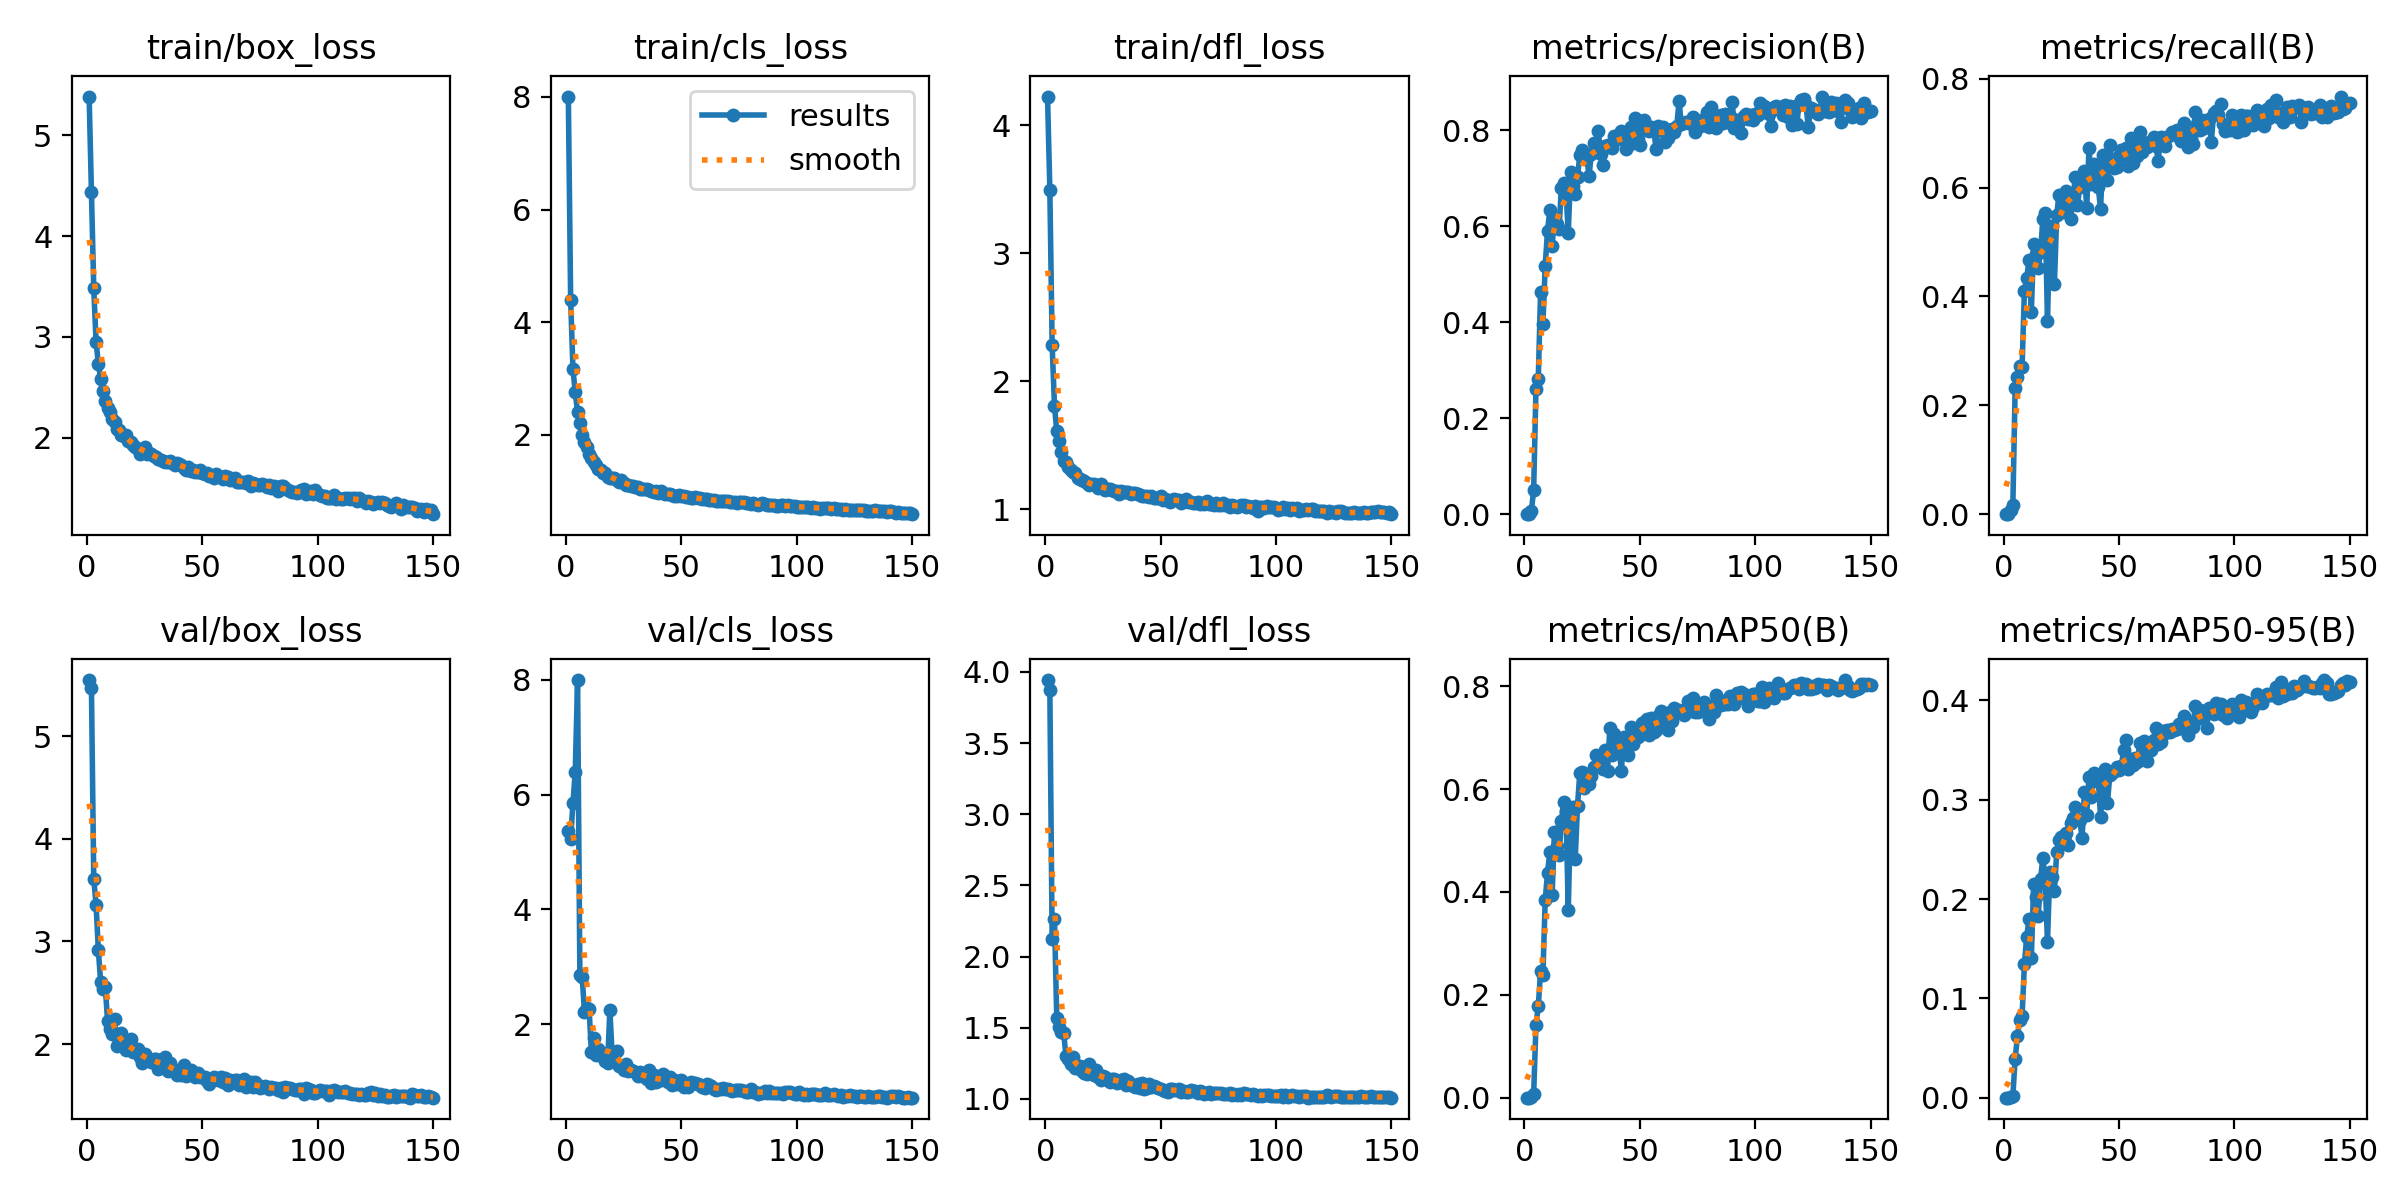

The data file committed next to this chart (first rows):
epoch, time, train/box_loss, train/cls_loss, train/dfl_loss, metrics/precision(B), metrics/recall(B), metrics/mAP50(B), metrics/mAP50-95(B), val/box_loss, val/cls_loss, val/dfl_loss, lr/pg0, lr/pg1, lr/pg2
1, 11.98, 5.384, 8.005, 4.223, 0, 0, 0, 0, 5.549, 5.365, 3.943, 0.07068, 0.003258, 0.003258
2, 22.62, 4.441, 4.401, 3.496, 0, 0, 0, 0, 5.469, 5.232, 3.871, 0.04064, 0.006547, 0.006547
3, 34.15, 3.485, 3.162, 2.282, 0.00604, 0.00765, 0.00112, 0.00028, 3.609, 5.853, 2.12, 0.01055, 0.009793, 0.009793
4, 45.68, 2.953, 2.756, 1.811, 0.05062, 0.01721, 0.00656, 0.00215, 3.36, 6.398, 2.266, 0.009802, 0.009802, 0.009802
5, 57.06, 2.735, 2.397, 1.61, 0.2617, 0.2323, 0.1415, 0.03918, 2.912, 7.994, 1.565, 0.009736, 0.009736, 0.009736
6, 68.51, 2.582, 2.213, 1.538, 0.2816, 0.2515, 0.1774, 0.06234, 2.601, 2.855, 1.505, 0.00967, 0.00967, 0.00967
7, 79.98, 2.467, 1.999, 1.445, 0.463, 0.2715, 0.2461, 0.07788, 2.538, 2.823, 1.467, 0.009604, 0.009604, 0.009604
8, 91.23, 2.363, 1.878, 1.374, 0.3964, 0.2706, 0.2387, 0.08212, 2.554, 2.212, 1.459, 0.009538, 0.009538, 0.009538
9, 103, 2.3, 1.778, 1.374, 0.5173, 0.4101, 0.3844, 0.1347, 2.22, 2.281, 1.299, 0.009472, 0.009472, 0.009472
10, 114.4, 2.255, 1.662, 1.334, 0.5904, 0.434, 0.4369, 0.1622, 2.149, 2.259, 1.279, 0.009406, 0.009406, 0.009406
11, 125.4, 2.189, 1.591, 1.308, 0.6329, 0.4665, 0.4775, 0.1799, 2.101, 1.515, 1.248, 0.00934, 0.00934, 0.00934
12, 136.3, 2.158, 1.521, 1.295, 0.5586, 0.3715, 0.3945, 0.1403, 2.243, 1.768, 1.297, 0.009274, 0.009274, 0.009274
13, 146.8, 2.083, 1.468, 1.286, 0.6181, 0.4962, 0.5164, 0.2156, 1.982, 1.462, 1.214, 0.009208, 0.009208, 0.009208
14, 157.5, 2.075, 1.397, 1.249, 0.6056, 0.4786, 0.4893, 0.2025, 2.032, 1.571, 1.228, 0.009142, 0.009142, 0.009142
15, 168.2, 2.031, 1.368, 1.235, 0.5938, 0.4522, 0.4716, 0.1829, 2.104, 1.515, 1.23, 0.009076, 0.009076, 0.009076
16, 178.6, 2.019, 1.324, 1.228, 0.6807, 0.4818, 0.537, 0.2206, 1.969, 1.439, 1.195, 0.00901, 0.00901, 0.00901
17, 189.5, 2.026, 1.331, 1.221, 0.6895, 0.5421, 0.5754, 0.241, 1.946, 1.363, 1.182, 0.008944, 0.008944, 0.008944
18, 200.3, 1.968, 1.249, 1.203, 0.6706, 0.5526, 0.5581, 0.2187, 1.956, 1.32, 1.177, 0.008878, 0.008878, 0.008878
19, 210.7, 1.963, 1.238, 1.193, 0.5861, 0.3556, 0.3646, 0.1565, 2.047, 2.248, 1.246, 0.008812, 0.008812, 0.008812
20, 221.2, 1.933, 1.226, 1.198, 0.7124, 0.5268, 0.556, 0.2271, 1.922, 1.453, 1.179, 0.008746, 0.008746, 0.008746
21, 231.6, 1.913, 1.231, 1.195, 0.6839, 0.5287, 0.5659, 0.222, 1.952, 1.38, 1.168, 0.00868, 0.00868, 0.00868
22, 242, 1.889, 1.194, 1.19, 0.6663, 0.4226, 0.4638, 0.2086, 1.951, 1.535, 1.205, 0.008614, 0.008614, 0.008614
23, 252.5, 1.843, 1.164, 1.17, 0.7024, 0.5497, 0.5673, 0.247, 1.872, 1.277, 1.157, 0.008548, 0.008548, 0.008548
24, 263.2, 1.877, 1.201, 1.199, 0.7488, 0.587, 0.6319, 0.2596, 1.811, 1.267, 1.132, 0.008482, 0.008482, 0.008482
25, 274, 1.907, 1.154, 1.172, 0.7588, 0.5832, 0.6324, 0.2628, 1.904, 1.201, 1.159, 0.008416, 0.008416, 0.008416
26, 284.7, 1.844, 1.116, 1.155, 0.7454, 0.5545, 0.6029, 0.259, 1.868, 1.305, 1.153, 0.00835, 0.00835, 0.00835
27, 295.2, 1.853, 1.117, 1.161, 0.7445, 0.5937, 0.6292, 0.2665, 1.852, 1.182, 1.133, 0.008284, 0.008284, 0.008284
28, 305.9, 1.841, 1.101, 1.162, 0.7045, 0.5903, 0.6095, 0.2544, 1.823, 1.205, 1.121, 0.008218, 0.008218, 0.008218
29, 316.4, 1.818, 1.09, 1.154, 0.7514, 0.543, 0.6262, 0.2766, 1.851, 1.184, 1.142, 0.008152, 0.008152, 0.008152
30, 327.1, 1.813, 1.067, 1.147, 0.7728, 0.5746, 0.6437, 0.282, 1.852, 1.174, 1.136, 0.008086, 0.008086, 0.008086
31, 337.8, 1.79, 1.079, 1.141, 0.7635, 0.6195, 0.6659, 0.293, 1.753, 1.096, 1.11, 0.00802, 0.00802, 0.00802
32, 348.6, 1.782, 1.037, 1.122, 0.7984, 0.5679, 0.6531, 0.2809, 1.814, 1.168, 1.124, 0.007954, 0.007954, 0.007954
33, 359, 1.774, 1.039, 1.146, 0.7506, 0.6013, 0.6448, 0.2801, 1.828, 1.094, 1.132, 0.007888, 0.007888, 0.007888
34, 369.4, 1.765, 1.035, 1.135, 0.7279, 0.6063, 0.638, 0.2614, 1.873, 1.102, 1.142, 0.007822, 0.007822, 0.007822
35, 379.9, 1.762, 1.035, 1.134, 0.7683, 0.63, 0.6752, 0.3083, 1.733, 1.048, 1.1, 0.007756, 0.007756, 0.007756
36, 390.6, 1.765, 1.018, 1.133, 0.7698, 0.5625, 0.6352, 0.2849, 1.811, 1.21, 1.126, 0.00769, 0.00769, 0.00769
37, 401.1, 1.749, 1.004, 1.122, 0.767, 0.6735, 0.7179, 0.3231, 1.753, 0.9742, 1.094, 0.007624, 0.007624, 0.007624
38, 411.8, 1.731, 0.9829, 1.125, 0.7624, 0.6075, 0.6672, 0.3027, 1.729, 1.115, 1.095, 0.007558, 0.007558, 0.007558
39, 422.2, 1.753, 1, 1.13, 0.7886, 0.6424, 0.7061, 0.3267, 1.702, 0.9939, 1.08, 0.007492, 0.007492, 0.007492
40, 433, 1.739, 0.9723, 1.122, 0.7873, 0.6227, 0.6888, 0.3189, 1.743, 1.026, 1.101, 0.007426, 0.007426, 0.007426
41, 443.4, 1.735, 1.005, 1.109, 0.7809, 0.6013, 0.6791, 0.321, 1.7, 1.024, 1.079, 0.00736, 0.00736, 0.00736
42, 453.9, 1.704, 0.9734, 1.109, 0.7987, 0.5602, 0.6357, 0.2825, 1.799, 1.143, 1.111, 0.007294, 0.007294, 0.007294
43, 464.4, 1.684, 0.9495, 1.101, 0.7824, 0.66, 0.7015, 0.3155, 1.69, 1.026, 1.07, 0.007228, 0.007228, 0.007228
44, 474.8, 1.709, 0.9509, 1.106, 0.7606, 0.6491, 0.7, 0.3305, 1.695, 1.003, 1.077, 0.007162, 0.007162, 0.007162
45, 485.8, 1.673, 0.9432, 1.096, 0.7689, 0.6139, 0.6656, 0.2969, 1.742, 1.084, 1.101, 0.007096, 0.007096, 0.007096
46, 496.2, 1.68, 0.9377, 1.107, 0.8076, 0.6784, 0.7205, 0.3246, 1.73, 0.9473, 1.086, 0.00703, 0.00703, 0.00703
47, 506.8, 1.656, 0.9222, 1.09, 0.7742, 0.6463, 0.6878, 0.3265, 1.681, 1.023, 1.088, 0.006964, 0.006964, 0.006964
48, 517.3, 1.657, 0.9195, 1.091, 0.8255, 0.6358, 0.7068, 0.3291, 1.714, 0.9681, 1.081, 0.006898, 0.006898, 0.006898
49, 527.8, 1.678, 0.9272, 1.09, 0.7815, 0.6386, 0.7021, 0.3327, 1.675, 1.016, 1.074, 0.006832, 0.006832, 0.006832
50, 538.6, 1.65, 0.9122, 1.106, 0.769, 0.6589, 0.7054, 0.3297, 1.683, 1.026, 1.071, 0.006766, 0.006766, 0.006766
51, 549.1, 1.644, 0.9077, 1.078, 0.8201, 0.6692, 0.729, 0.334, 1.677, 0.9101, 1.06, 0.0067, 0.0067, 0.0067
52, 559.9, 1.646, 0.8945, 1.083, 0.821, 0.6665, 0.7313, 0.3498, 1.64, 0.9312, 1.058, 0.006634, 0.006634, 0.006634
53, 570.7, 1.622, 0.8913, 1.073, 0.8006, 0.6719, 0.7364, 0.3605, 1.613, 0.9119, 1.05, 0.006568, 0.006568, 0.006568
54, 581.6, 1.622, 0.877, 1.059, 0.7981, 0.6396, 0.7042, 0.3308, 1.663, 0.9994, 1.066, 0.006502, 0.006502, 0.006502
55, 592.1, 1.605, 0.8795, 1.071, 0.8075, 0.6903, 0.7385, 0.3409, 1.677, 0.9721, 1.067, 0.006436, 0.006436, 0.006436
56, 602.6, 1.638, 0.9035, 1.083, 0.8054, 0.6448, 0.7112, 0.3351, 1.659, 0.9823, 1.062, 0.00637, 0.00637, 0.00637
57, 613.1, 1.622, 0.8803, 1.074, 0.7616, 0.6702, 0.7143, 0.3424, 1.649, 0.9577, 1.061, 0.006304, 0.006304, 0.006304
58, 623.6, 1.612, 0.8799, 1.074, 0.8098, 0.6577, 0.7414, 0.3381, 1.679, 0.9449, 1.069, 0.006238, 0.006238, 0.006238
59, 634.1, 1.594, 0.8547, 1.05, 0.8004, 0.7016, 0.7516, 0.3574, 1.631, 0.9058, 1.049, 0.006172, 0.006172, 0.006172
60, 644.6, 1.618, 0.858, 1.069, 0.8068, 0.6654, 0.7271, 0.3454, 1.665, 0.8944, 1.053, 0.006106, 0.006106, 0.006106
... 90 more rows
